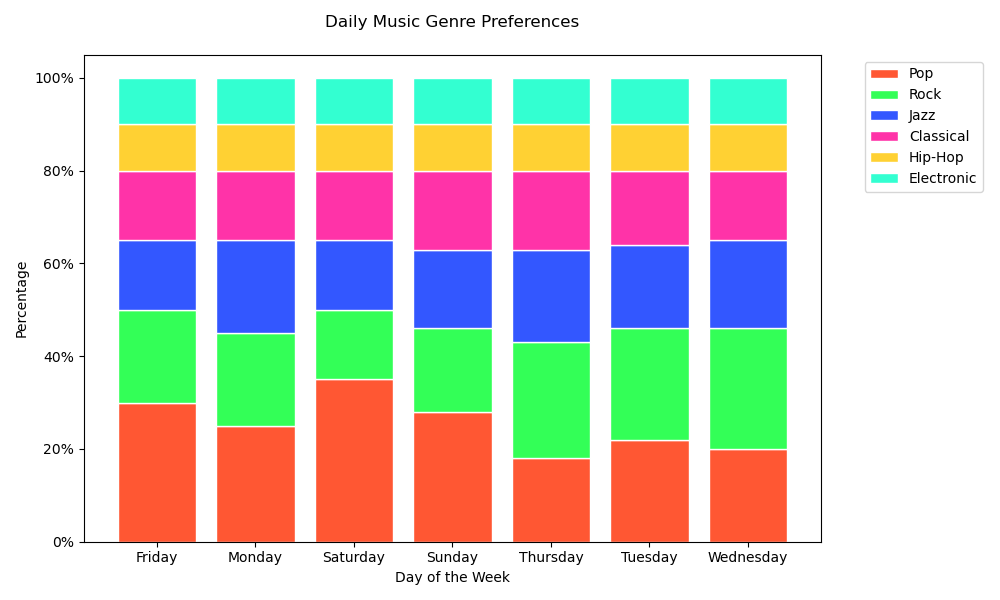

Values plotted in this chart, from the file beside it:
Day, Pop, Rock, Jazz, Classical, Hip-Hop, Electronic
Monday, 25%, 20%, 20%, 15%, 10%, 10%
Tuesday, 22%, 24%, 18%, 16%, 10%, 10%
Wednesday, 20%, 26%, 19%, 15%, 10%, 10%
Thursday, 18%, 25%, 20%, 17%, 10%, 10%
Friday, 30%, 20%, 15%, 15%, 10%, 10%
Saturday, 35%, 15%, 15%, 15%, 10%, 10%
Sunday, 28%, 18%, 17%, 17%, 10%, 10%
